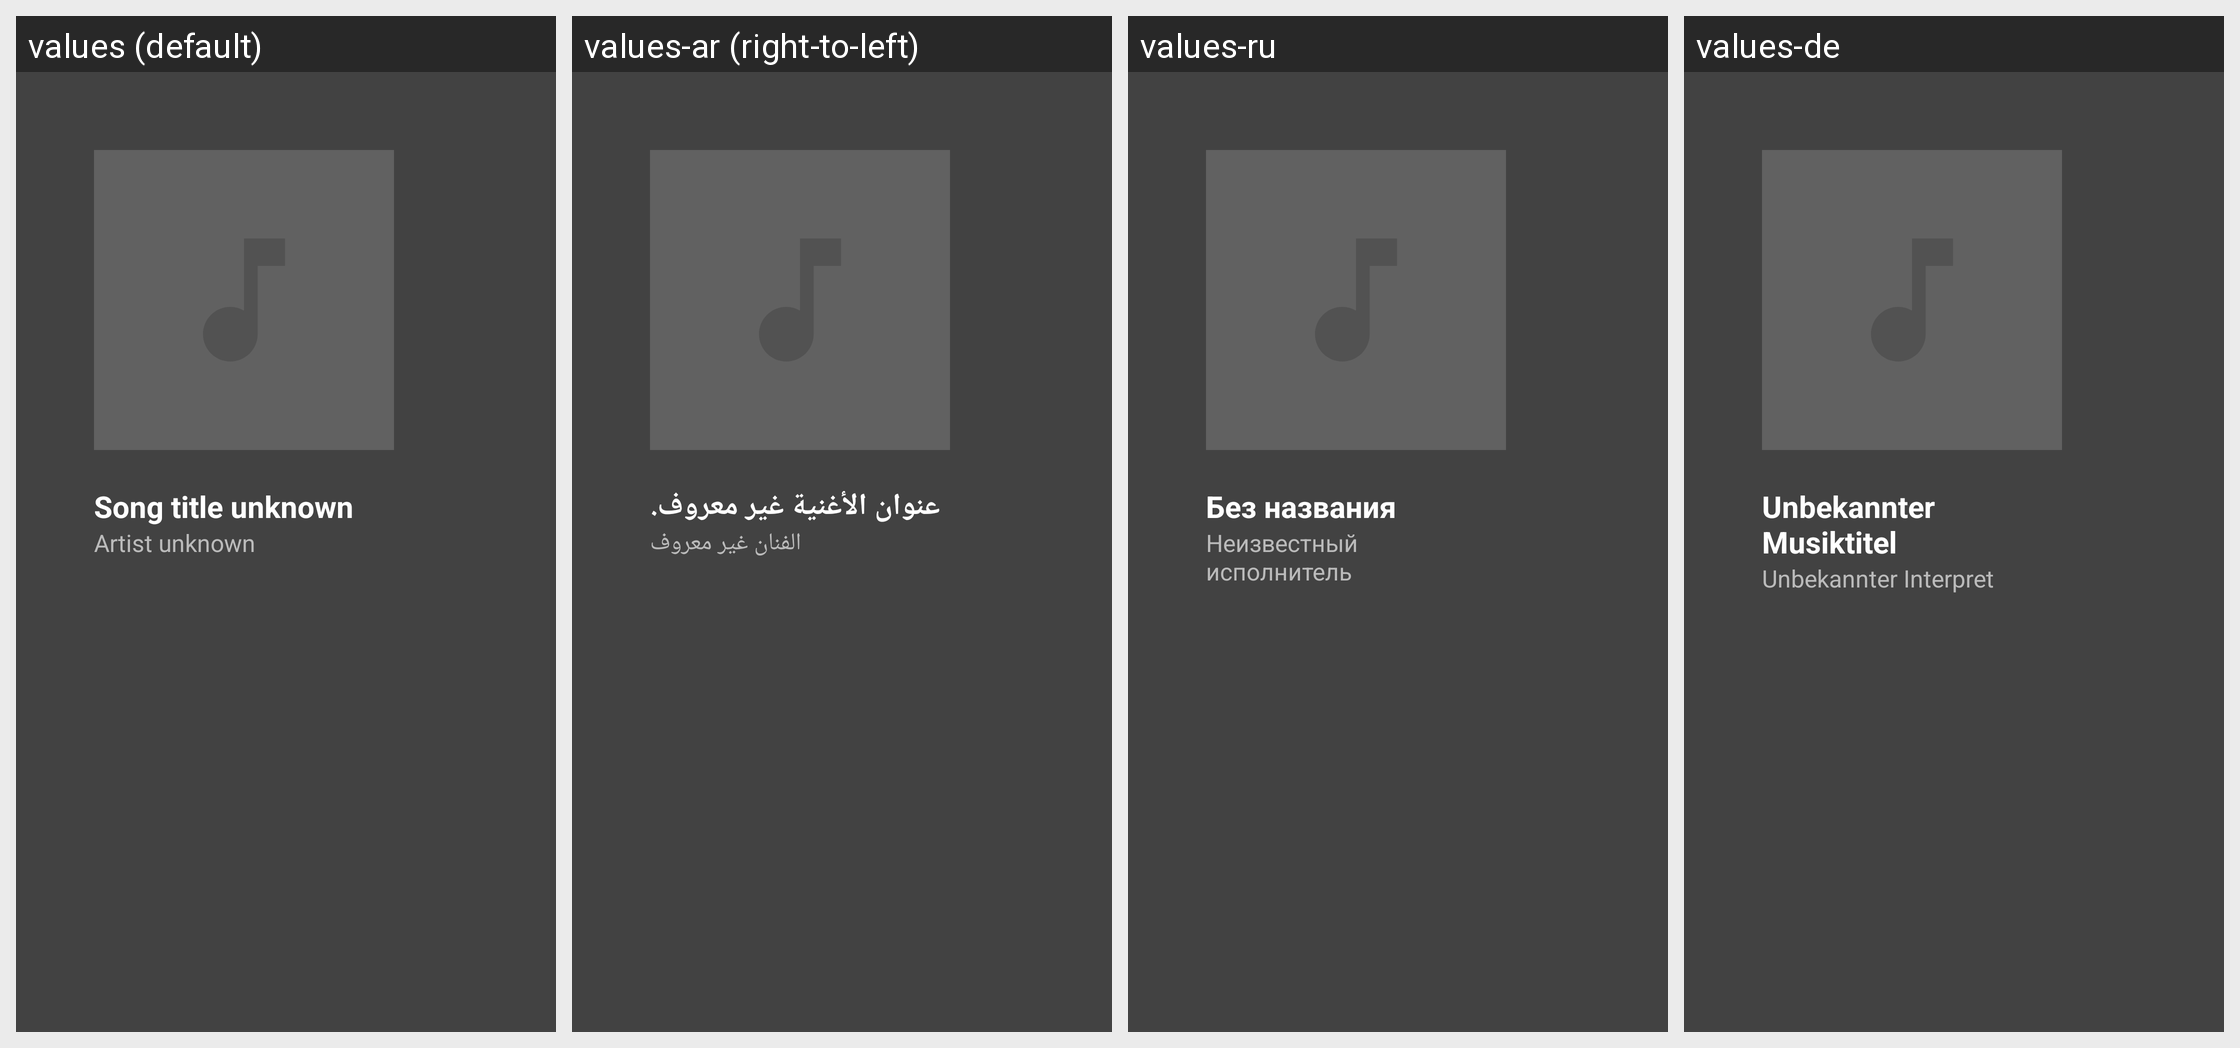

Translations of the strings shown on this Android screen, per locale in the grid:
Android screen res/layout/music_with_title_portrait.xml rendered under 4 locales, left to right: values (default), values-ar (right-to-left), values-ru, values-de. Device: Nexus 5 (rendered at 1080×1920; each locale shown at half size, 540×960, under a caption strip naming it); theme Theme.MaterialComponents.DayNight.NoActionBar.
Other locales in the repository, not shown: values-af, values-am, values-as, values-az, values-be, values-bg, values-bn, values-bs, values-ca, values-cs, values-da, values-el, values-en-rAU, values-en-rGB, values-es, values-es-rUS, values-et, values-eu, values-fa, values-fi, values-fr, values-fr-rCA, values-gl, values-gu, values-he, values-hi, values-hr, values-hu, values-hy, values-id, values-in, values-is, values-it, values-iw, values-ja, values-ka, values-kk, values-km, values-kn, values-ko, values-ky, values-lo, values-lt, values-lv, values-mk, values-ml, values-mn, values-mr, values-ms, values-my, values-nb, values-ne, values-nl, values-no, values-or, values-pa, values-pl, values-pt, values-pt-rBR, values-pt-rPT, values-ro, values-si, values-sk, values-sl, values-sq, values-sr, values-sv, values-sw, values-ta, values-te, values-th, values-tl, values-tr, values-uk, values-ur, values-uz, values-vi, values-zh, values-zh-rCN, values-zh-rHK, values-zh-rTW, values-zu.
Strings drawn on this screen, with the default value and each locale's value (text and hints the layout hard-codes, and strings that could not be matched under every locale, appear in the picture but are not listed):

mcv2_music_title_unknown_text
  values: Song title unknown
  values-ar: عنوان الأغنية غير معروف.
  values-ru: Без названия
  values-de: Unbekannter Musiktitel

mcv2_music_artist_unknown_text
  values: Artist unknown
  values-ar: الفنان غير معروف
  values-ru: Неизвестный исполнитель
  values-de: Unbekannter Interpret
